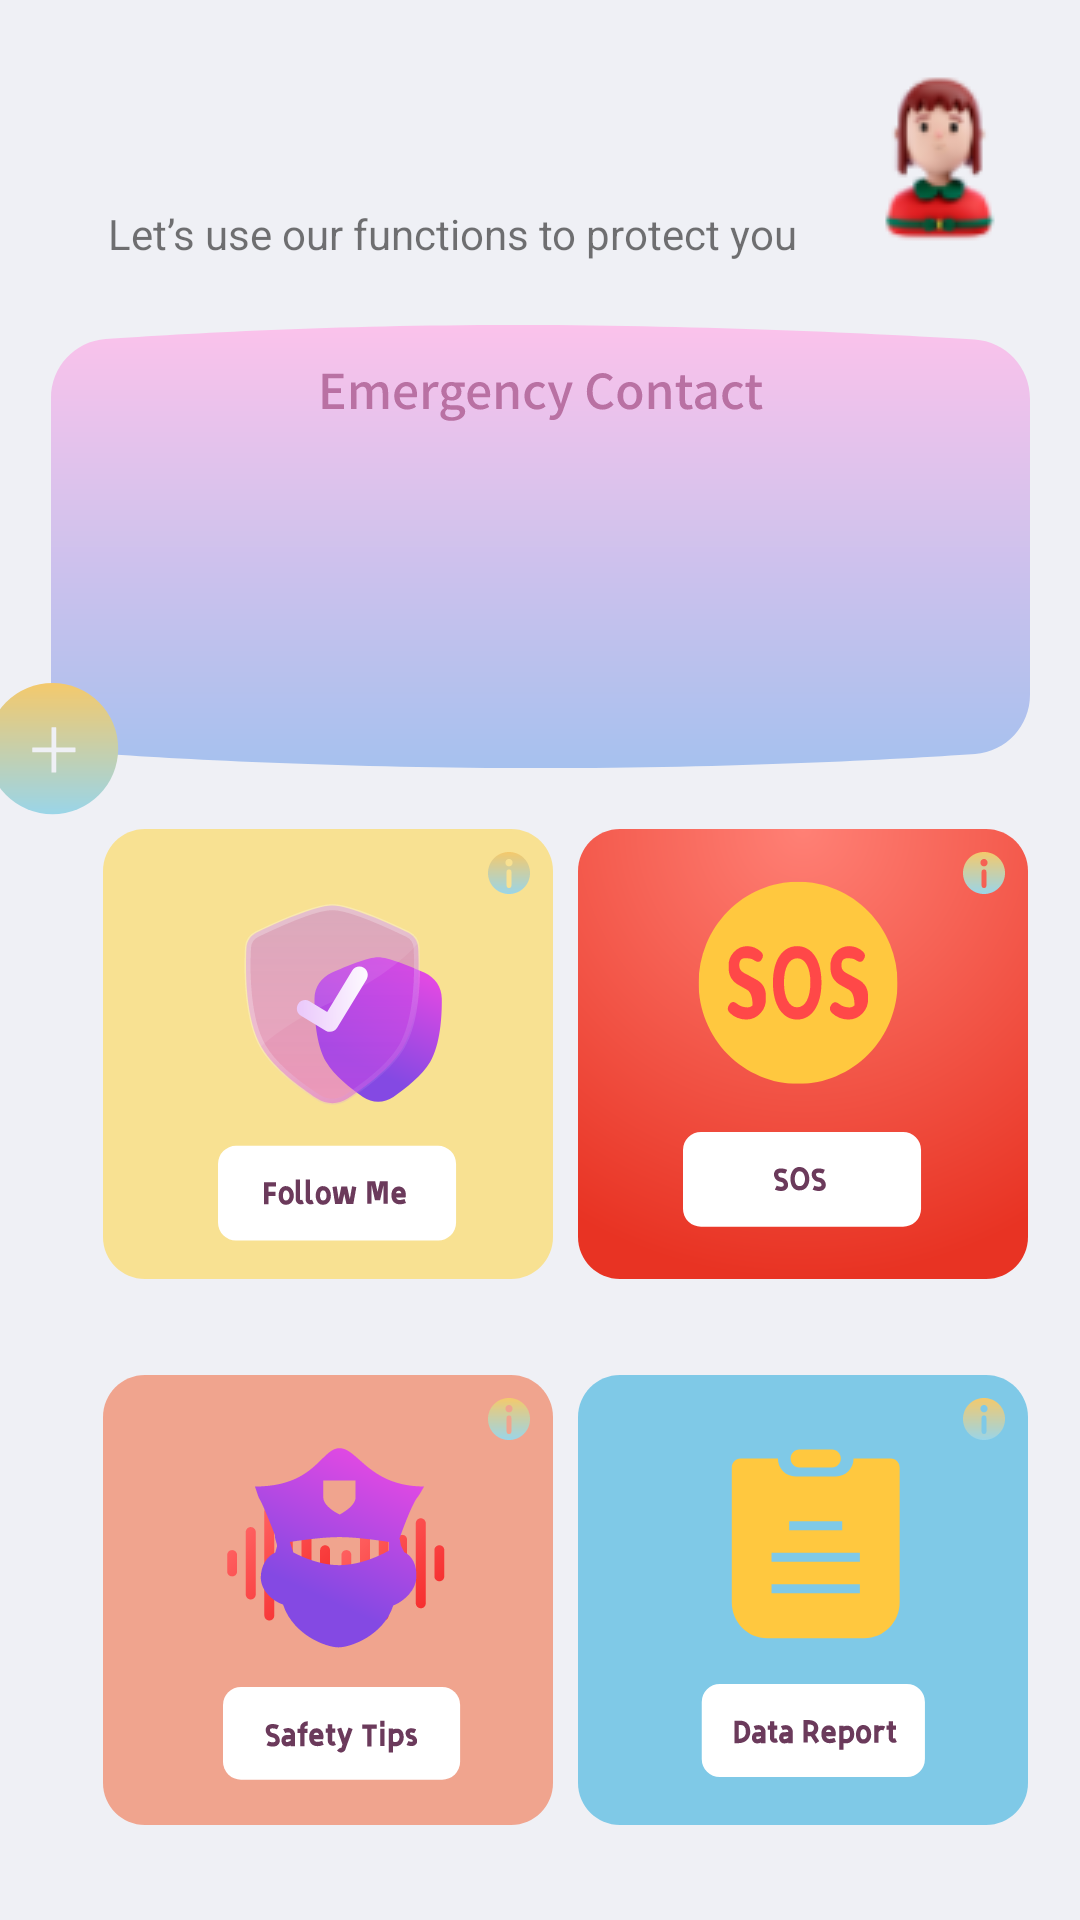

Android layout source for this screen:
<!-- AndroidManifest.xml: application theme Theme.App -->
<!-- res/layout/fragment_home.xml -->
<?xml version="1.0" encoding="utf-8"?>
<androidx.constraintlayout.widget.ConstraintLayout xmlns:android="http://schemas.android.com/apk/res/android"
    xmlns:app="http://schemas.android.com/apk/res-auto"
    xmlns:tools="http://schemas.android.com/tools"
    android:layout_width="match_parent"
    android:layout_height="match_parent"
    tools:context=".ui.home.HomeFragment">

    <TextView
        android:id="@+id/welcomeTextView"
        android:layout_width="wrap_content"
        android:layout_height="wrap_content"
        android:textColor="#11165D"
        android:textSize="34sp"
        android:textStyle="bold"
        app:layout_constraintBottom_toBottomOf="parent"
        app:layout_constraintEnd_toEndOf="parent"
        app:layout_constraintHorizontal_bias="0.1"
        app:layout_constraintStart_toStartOf="parent"
        app:layout_constraintTop_toTopOf="@+id/imageView6"
        app:layout_constraintVertical_bias="0"
        tools:text="Hello Anna" />

    <ImageView
        android:id="@+id/imageView"
        android:layout_width="wrap_content"
        android:layout_height="wrap_content"
        android:src="@drawable/ic_contact_background"
        app:layout_constraintBottom_toBottomOf="parent"
        app:layout_constraintEnd_toEndOf="parent"
        app:layout_constraintStart_toStartOf="parent"
        app:layout_constraintTop_toTopOf="parent"
        app:layout_constraintVertical_bias="0.22" />

    <LinearLayout
        android:id="@+id/linearLayout"
        android:layout_width="290dp"
        android:layout_height="wrap_content"
        android:layout_marginTop="40dp"
        android:orientation="horizontal"
        app:layout_constraintEnd_toEndOf="@+id/imageView"
        app:layout_constraintStart_toStartOf="@+id/imageView"
        app:layout_constraintTop_toTopOf="@+id/imageView">

        <androidx.recyclerview.widget.RecyclerView
            android:id="@+id/contactRecyclerView"
            android:layout_width="match_parent"
            android:layout_height="match_parent"
            android:layout_weight="1" />
    </LinearLayout>














































    <ImageView
        android:id="@+id/addContactButton"
        android:layout_width="wrap_content"
        android:layout_height="wrap_content"
        android:layout_marginTop="112dp"
        android:layout_marginEnd="292dp"
        android:clickable="true"
        android:focusable="true"
        android:foreground="?selectableItemBackground"
        android:src="@drawable/ic_add_button"
        app:layout_constraintEnd_toEndOf="@+id/imageView"
        app:layout_constraintTop_toTopOf="@+id/imageView" />

    <ImageView
        android:id="@+id/followMe"
        android:layout_width="wrap_content"
        android:layout_height="wrap_content"
        android:clickable="true"
        android:focusable="true"
        android:foreground="?selectableItemBackground"
        android:src="@drawable/ic_follow_me"
        app:layout_constraintBottom_toBottomOf="parent"
        app:layout_constraintEnd_toEndOf="parent"
        app:layout_constraintHorizontal_bias="0.164"
        app:layout_constraintStart_toStartOf="parent"
        app:layout_constraintTop_toTopOf="parent"
        app:layout_constraintVertical_bias="0.564" />

    <ImageView
        android:id="@+id/sos"
        android:layout_width="wrap_content"
        android:layout_height="wrap_content"
        android:clickable="true"
        android:focusable="true"
        android:foreground="?selectableItemBackground"
        android:src="@drawable/ic_sos"
        app:layout_constraintBottom_toBottomOf="@+id/followMe"
        app:layout_constraintEnd_toEndOf="parent"
        app:layout_constraintHorizontal_bias="0.325"
        app:layout_constraintStart_toEndOf="@+id/followMe"
        app:layout_constraintTop_toTopOf="@+id/followMe"
        app:layout_constraintVertical_bias="1.0" />


    <ImageView
        android:id="@+id/searchService"
        android:layout_width="wrap_content"
        android:layout_height="wrap_content"
        android:layout_marginTop="32dp"
        android:clickable="true"
        android:foreground="?selectableItemBackground"
        android:src="@drawable/ic_safety_tips"
        app:layout_constraintEnd_toEndOf="@+id/followMe"
        app:layout_constraintHorizontal_bias="0.0"
        app:layout_constraintStart_toStartOf="@+id/followMe"
        app:layout_constraintTop_toBottomOf="@+id/followMe" />

    <ImageView
        android:id="@+id/dataReport"
        android:layout_width="wrap_content"
        android:layout_height="wrap_content"
        android:clickable="true"
        android:foreground="?selectableItemBackground"
        android:src="@drawable/ic_data_report"
        app:layout_constraintBottom_toBottomOf="@+id/searchService"
        app:layout_constraintEnd_toEndOf="@+id/sos"
        app:layout_constraintStart_toStartOf="@+id/sos"
        app:layout_constraintTop_toTopOf="@+id/searchService" />

    <TextView
        android:id="@+id/textView5"
        android:layout_width="wrap_content"
        android:layout_height="wrap_content"
        android:text="Let’s use our functions to protect you"
        app:layout_constraintBottom_toBottomOf="parent"
        app:layout_constraintEnd_toEndOf="parent"
        app:layout_constraintHorizontal_bias="0"
        app:layout_constraintStart_toStartOf="@+id/welcomeTextView"
        app:layout_constraintTop_toBottomOf="@+id/welcomeTextView"
        app:layout_constraintVertical_bias="0" />

    <ImageView
        android:id="@+id/imageView6"
        android:layout_width="wrap_content"
        android:layout_height="wrap_content"
        android:src="@drawable/profile1"
        app:layout_constraintBottom_toBottomOf="parent"
        app:layout_constraintEnd_toEndOf="parent"
        app:layout_constraintHorizontal_bias="0.953"
        app:layout_constraintStart_toStartOf="parent"
        app:layout_constraintTop_toTopOf="parent"
        app:layout_constraintVertical_bias="0.04" />

    <ImageView
        android:id="@+id/tipFollowMe"
        android:layout_width="wrap_content"
        android:layout_height="wrap_content"
        android:src="@drawable/ic_tip_icon"
        app:layout_constraintBottom_toBottomOf="@+id/followMe"
        app:layout_constraintEnd_toEndOf="@+id/followMe"
        app:layout_constraintHorizontal_bias="0.95"
        app:layout_constraintStart_toStartOf="@+id/followMe"
        app:layout_constraintTop_toTopOf="@+id/followMe"
        app:layout_constraintVertical_bias="0.05" />

    <ImageView
        android:id="@+id/tipSos"
        android:layout_width="wrap_content"
        android:layout_height="wrap_content"
        android:src="@drawable/ic_tip_icon"
        app:layout_constraintBottom_toBottomOf="@+id/sos"
        app:layout_constraintEnd_toEndOf="@+id/sos"
        app:layout_constraintHorizontal_bias="0.95"
        app:layout_constraintStart_toStartOf="@+id/sos"
        app:layout_constraintTop_toTopOf="@+id/sos"
        app:layout_constraintVertical_bias="0.05" />

    <ImageView
        android:id="@+id/tipSearchService"
        android:layout_width="wrap_content"
        android:layout_height="wrap_content"
        android:src="@drawable/ic_tip_icon"
        app:layout_constraintBottom_toBottomOf="@+id/searchService"
        app:layout_constraintEnd_toEndOf="@+id/searchService"
        app:layout_constraintHorizontal_bias="0.95"
        app:layout_constraintStart_toStartOf="@+id/searchService"
        app:layout_constraintTop_toTopOf="@+id/searchService"
        app:layout_constraintVertical_bias="0.05" />

    <ImageView
        android:id="@+id/tipDataReport"
        android:layout_width="wrap_content"
        android:layout_height="wrap_content"
        android:src="@drawable/ic_tip_icon"
        app:layout_constraintBottom_toBottomOf="@+id/dataReport"
        app:layout_constraintEnd_toEndOf="@+id/dataReport"
        app:layout_constraintHorizontal_bias="0.95"
        app:layout_constraintStart_toStartOf="@+id/dataReport"
        app:layout_constraintTop_toTopOf="@+id/dataReport"
        app:layout_constraintVertical_bias="0.05" />


</androidx.constraintlayout.widget.ConstraintLayout>
<!-- resources referenced by this layout -->
<resources>
  <!-- drawable ic_tip_icon (drawable) -->
  <vector xmlns:android="http://schemas.android.com/apk/res/android"
      xmlns:aapt="http://schemas.android.com/aapt"
      android:width="16dp"
      android:height="16dp"
      android:viewportWidth="16"
      android:viewportHeight="16">
    <group>
      <clip-path
          android:pathData="M0,0h16v16h-16z"/>
      <path
          android:pathData="M8,1C4.1,1 1,4.1 1,8C1,11.9 4.1,15 8,15C11.9,15 15,11.9 15,8C15,4.1 11.9,1 8,1ZM8.8,12.2C8.8,12.7 8.5,13 8,13C7.5,13 7.2,12.7 7.2,12.2L7.2,7.6C7.2,7.1 7.5,6.8 8,6.8C8.5,6.8 8.8,7.1 8.8,7.6L8.8,12.2ZM9.2,4.6C9.2,5.3 8.6,5.8 8,5.8C7.4,5.8 6.8,5.3 6.8,4.6C6.8,3.9 7.3,3.3 8,3.3C8.7,3.3 9.2,3.9 9.2,4.6Z"
          android:fillType="evenOdd">
        <aapt:attr name="android:fillColor">
          <gradient 
              android:startX="8"
              android:startY="1"
              android:endX="8"
              android:endY="15"
              android:type="linear">
            <item android:offset="0" android:color="#FFF4C96C"/>
            <item android:offset="1" android:color="#FF9AD5E8"/>
          </gradient>
        </aapt:attr>
      </path>
    </group>
  </vector>
  <style name="Theme.App" parent="Theme.MaterialComponents.DayNight.DarkActionBar">
          
          <item name="colorPrimary">@color/purple_500</item>
          <item name="colorPrimaryVariant">@color/purple_700</item>
          <item name="colorOnPrimary">@color/white</item>
          
          <item name="colorSecondary">@color/teal_200</item>
          <item name="colorSecondaryVariant">@color/teal_700</item>
          <item name="colorOnSecondary">@color/black</item>
          
          <item name="android:windowDrawsSystemBarBackgrounds">true</item>
          <item name="android:statusBarColor">@color/activityBackground</item>
          
          <item name="android:windowBackground">@color/activityBackground</item>
  
          
          <item name="android:windowActivityTransitions">true</item>
  
          <item name="android:windowSplashScreenBackground">@color/white</item>
          <item name="android:windowSplashScreenAnimatedIcon">@drawable/ic_gg_logo</item>
          <item name="android:windowSplashScreenAnimationDuration">1000</item>
  
      </style>
  <color name="purple_500">#FF6200EE</color>
  <color name="purple_700">#FF3700B3</color>
  <color name="white">#FFFFFFFF</color>
  <color name="teal_200">#FF03DAC5</color>
  <color name="teal_700">#FF018786</color>
  <color name="black">#FF000000</color>
  <color name="activityBackground">#EFF0F5</color>
</resources>
